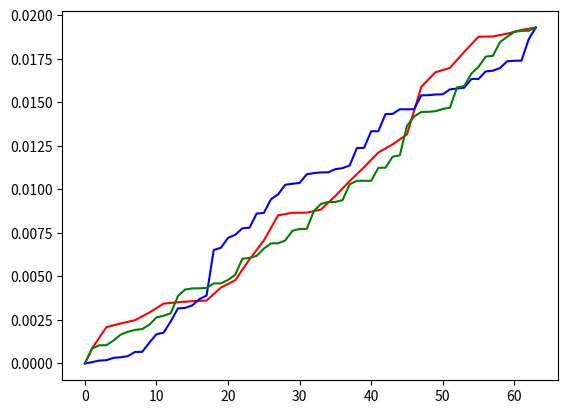

The script that saved this image:
import numpy as np
import matplotlib.pyplot as plt
k=64
x = np.random.uniform(low=0,high=0.5,size=(k,1))
x = np.transpose(x)
#defining haar_matrix


def dft(n):
    dft_mat = []
    for i in range(n):
        for j in range(n):
            k = i*j
            k1 = np.exp(-((2*1j*np.pi*k)/n))
            dft_mat = np.append(dft_mat,k1)
    dft_mat = np.reshape(dft_mat,(n,n))      
    return dft_mat   


def dct(N):
    dct_mat=[]
    for n in range(N):
        for k in range(N):
            ans = np.cos((np.pi*k*(2*n+1))/(2*N))
            dct_mat = np.append(dct_mat, ans)
            
    dct_mat = np.reshape(dct_mat,(N,N))   
 
    return dct_mat

def haar(N):
    final=[]
    if N==2:
        return(np.matrix(([1,1],[1,-1])))
    v = np.log2(N)-1
    hn2 = haar(N/2)
    result1 = np.concatenate((hn2,hn2),axis=1)
    matrix1 = (pow(2,v/2))*np.identity(int(N/2))
    result2 = np.concatenate((matrix1,-matrix1),axis=1)
    final = np.concatenate((result1,result2),axis=0)
    return(final)
        

def update_dft(l,ydft,k):
#    print(l)

    a = (int((k+1-l)/2))
    b = (int((k+1+l)/2))
    for k in range(a,b, 1):
    
        ydft[0][k] = 0
    return ydft        



def error(x,y,k):
    diff=0
    for i in range(k):
        diff += np.square(abs(x[0][i]- y[0][i]))
        
#    print(diff)    
    return(diff/k)


def update_dct_haar(l,mat):
    for i in range(l):
        mat[0][l]=0
    return(mat)    
    
     
  
#calculating dft
ydft = np.matmul(x,dft(k))   
# calculating dct
ydct = np.matmul(x,dct(k))
#calculating haar
haar1 = np.transpose(haar(k))
yhaar = np.matmul(x,haar1)
yhaar = np.array(yhaar)


    
  
#main code for DFT
final_error=[] 
for L in range(k):
    ydft_updated = update_dft(L,ydft,k)
    xinv = np.linalg.inv(dft(k))
#    
    dft_out = np.matmul(ydft_updated,xinv)
    final_error = np.append(final_error,error(x,dft_out,k))
    
   
    
  
inputx = np.arange(0,k,1) 

#plt.plot(inputx,final_error)   
        
      
   
##main code for DCT
final_error_dct=[] 
for L in range(k):
    ydct_updated = update_dct_haar(L,ydct)
    yinv = np.linalg.inv(dct(k))
    dct_out = np.matmul(ydct_updated,yinv)
    final_error_dct= np.append(final_error_dct,error(x,dct_out,k))



final_error_haar=[] 
for L in range(k):
    yhaar_updated = update_dct_haar(L,yhaar)
    zinv = np.linalg.inv(np.transpose(haar(k)))
    haar_out = np.matmul(yhaar_updated,zinv)
    haar_out = np.array(haar_out)
    final_error_haar= np.append(final_error_haar,error(x,haar_out,k))
    print(L)



plt.plot(inputx,final_error, 'r', label='DFT') 
plt.plot(inputx,final_error_dct,'b', label = 'DCT') 
plt.plot(inputx,final_error_haar, 'g', label='HAAR')